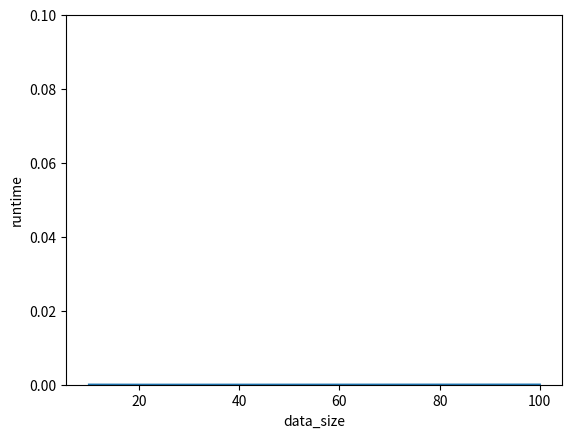

Python code for this plot:
import random
import time
import matplotlib.pyplot as plt

def quicksort(arr,left,right):
    if left<right:
        quicksort_pos=partition(arr,left,right)
        quicksort(arr,left,quicksort_pos-1)
        quicksort(arr,quicksort_pos+1,right)

def partition(arr,left,right):
    i=left
    j=right-1
    pivot=arr[right]
    while i<j:

         while i<right and arr[i]<pivot:
            i=i+1
         while j>left and arr[j]>pivot:
            j=j-1
         if i<j:
            arr[i],arr[j]=arr[j],arr[i]
    if arr[i]>pivot:
        arr[i], arr[right] = arr[right], arr[i]
    return i

#arr=[12,20,2,45,111,9,1,22]
#quicksort(arr,0,len(arr)-1)
#print(arr)
#c=len(arr)
#print(c)
#print(arr[7])

def iqr(arr):
    n=len(arr)
    if n%4==0:
       n1=int(n/4)-1
       n3=int(n*0.75)-1
       q1=0.5*(arr[n1]+arr[n1+1])
       q3=0.5*(arr[n3]+arr[n3+1])# 数组后的数字必须设定成int整数，数组是从0开始计算的
       #print(n1,n3)
    else:
       n4=int(n/4)
       n5=int(n * 0.75)
       q1=arr[n4+1]
       q3 = arr[n5 + 1]
    #print(q1,q3)

    return q3-q1

#IQR=iqr(arr)

#print(IQR)

runtimes=[]


arr_size=[10,20,30,100]
for t in arr_size:
    arr=[random.randint(1,1000) for _ in range(t)]
    start_time =time.time() #
    quicksort(arr, 0,len(arr) - 1)#quicksort只是排序，排序完数组没有任何变化，变量名也是不变
    print(arr)
    IQR = iqr(arr)
    #print(IQR)
    end_time = time.time()
    #print(end_time-start_time)
    runtimes.append(end_time-start_time)
    #print(runtimes)#命名重复容易出错
    print(f"Data Size: {t}, IQR: {IQR}")

plt.plot(arr_size,runtimes)
plt.ylim(0,0.1)
plt.xlabel("data_size")
plt.ylabel("runtime")
plt.show()